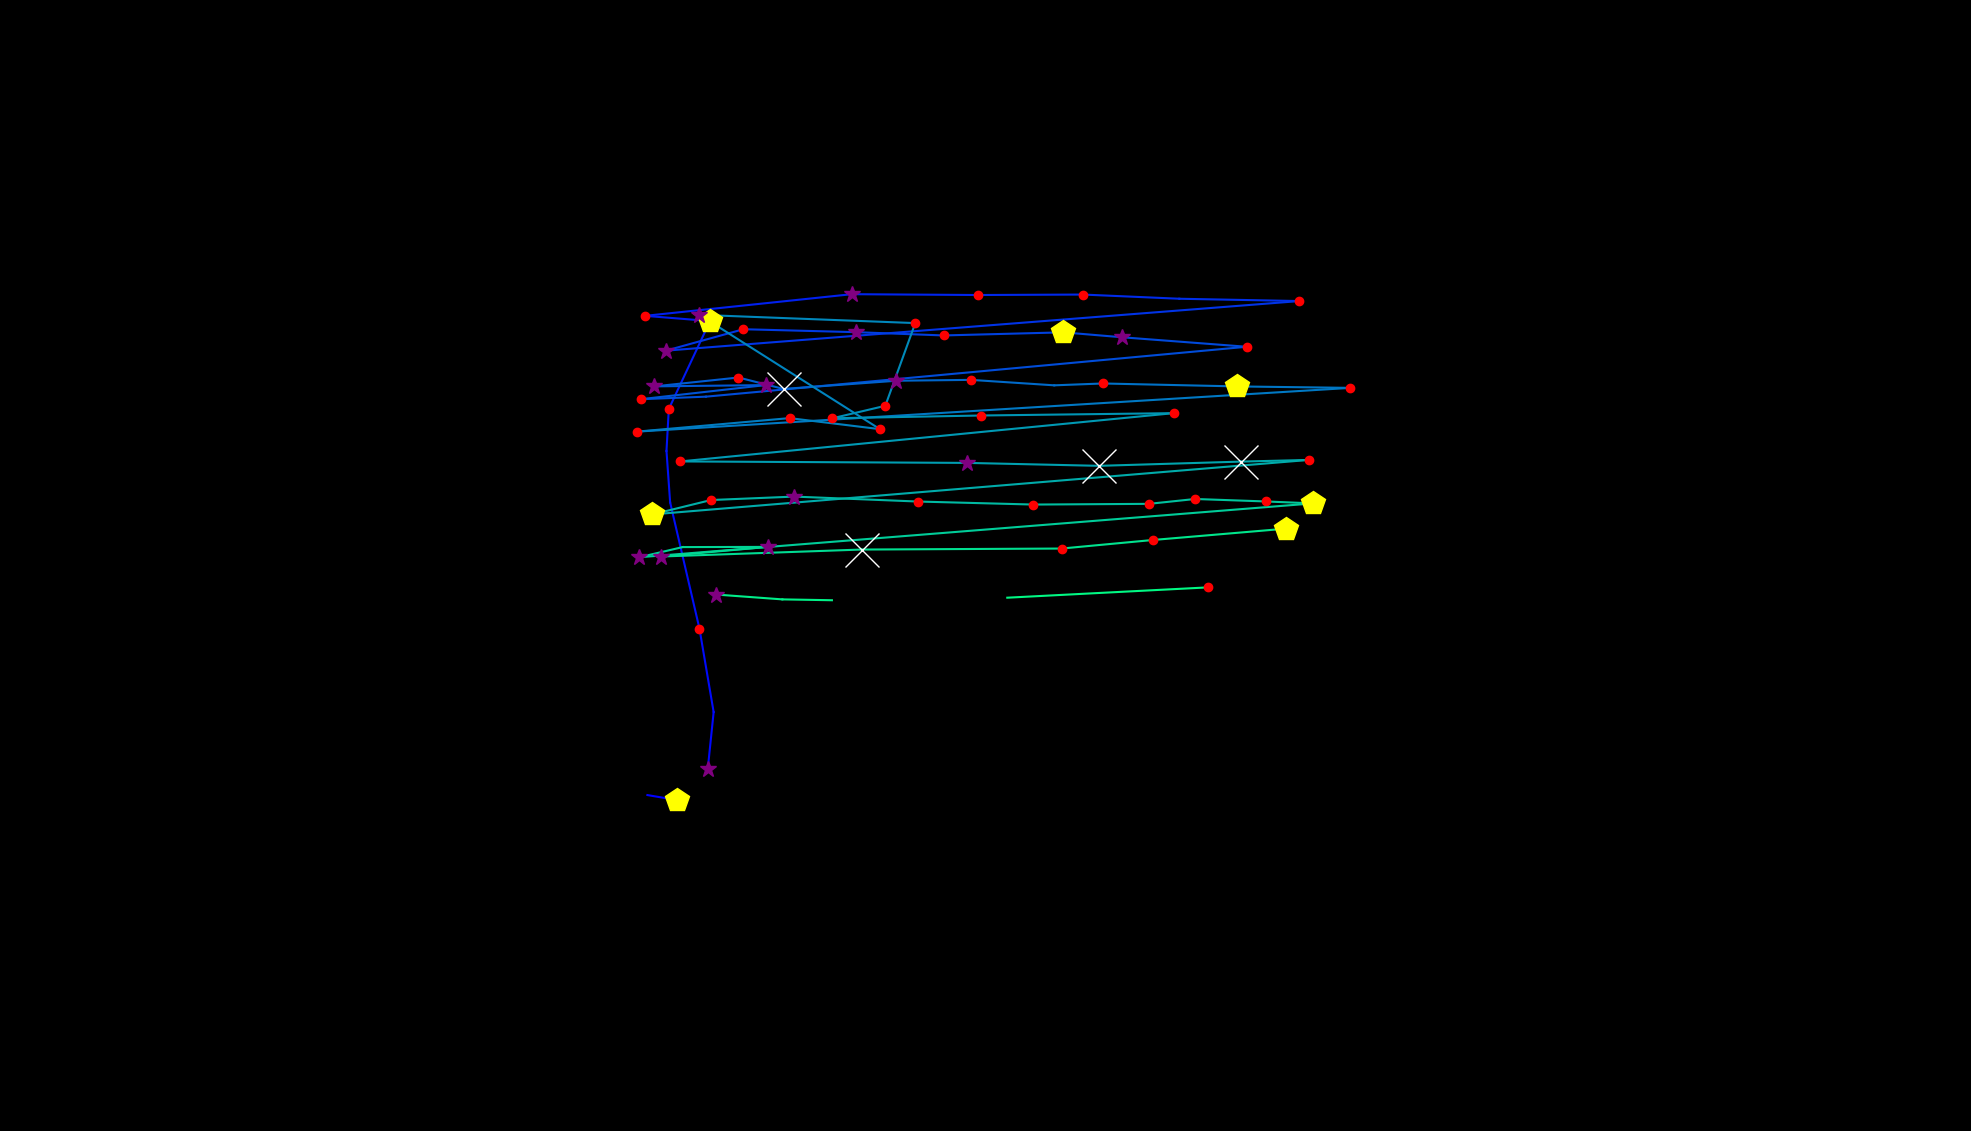

Values plotted in this chart, from the file beside it:
, fixation_id, timestamp, avg_gaze_x, avg_gaze_y, duration
0, 101.0, 34774, 879.4, 429.7, 506.1
1, 102.0, 35304, 840.8, 436.3, 12.05
2, 107.0, 37991, 919.2, 470.3, 253
3, 108.0, 38268, 926.8, 544, 108.4
4, 109.0, 38533, 908.4, 652.5, 228.9
5, 110.0, 38943, 870.3, 816.3, 108.4
6, 111.0, 39076, 865.6, 883.2, 108.4
7, 112.0, 39208, 868.6, 937.7, 180.7
8, 113.0, 39425, 922.1, 1052, 494
9, 114.0, 39955, 837.8, 1059, 120.5
10, 115.0, 40148, 1106, 1087, 289.2
11, 116.0, 40485, 1270, 1086, 156.6
12, 117.0, 40702, 1407, 1086, 120.5
13, 118.0, 40883, 1532, 1081, 96.39
14, 119.0, 41100, 1688, 1078, 192.8
15, 120.0, 41377, 864.9, 1013, 313.3
16, 121.0, 41811, 965.5, 1041, 192.8
17, 122.0, 42028, 1112, 1037, 277.1
18, 123.0, 42341, 1225, 1033, 156.6
19, 124.0, 42522, 1381, 1037, 433.8
20, 125.0, 42980, 1457, 1031, 253
21, 126.0, 43269, 1619, 1018, 192.8
22, 127.0, 43594, 916.7, 953.7, 108.4
23, 128.0, 43763, 832, 950.4, 228.9
24, 129.0, 44040, 994.2, 968.7, 373.5
25, 130.0, 44474, 850, 967, 253
26, 131.0, 44775, 959.1, 978.6, 241
27, 132.0, 45040, 1018, 963.7, 855.5
28, 133.0, 46052, 1164, 974.4, 289.2
29, 134.0, 46366, 1261, 975.5, 180.7
30, 135.0, 46594, 1369, 968.4, 108.4
31, 136.0, 46727, 1432, 970.8, 192.8
32, 137.0, 46992, 1607, 967, 542.2
33, 138.0, 47607, 1754, 965.1, 216.9
34, 139.0, 48040, 827.7, 908.3, 216.9
35, 140.0, 48342, 1025, 925.8, 156.6
36, 141.0, 48619, 1143, 911.5, 156.6
37, 142.0, 48848, 908.4, 1060, 277.1
38, 143.0, 49161, 1189, 1049, 168.7
39, 144.0, 49378, 1150, 941.8, 144.6
40, 145.0, 49547, 1081, 925.6, 216.9
41, 146.0, 49836, 1274, 929.2, 192.8
42, 147.0, 50125, 1524, 932.3, 180.7
43, 148.0, 50498, 883.6, 869.6, 204.8
44, 149.0, 50908, 1256, 867.7, 337.4
45, 150.0, 51306, 1428, 863.9, 843.4
46, 151.0, 52209, 1612, 869.4, 650.7
47, 152.0, 52884, 1700, 871.5, 168.7
48, 153.0, 53234, 847.3, 800.8, 494
49, 154.0, 53752, 923.4, 819.4, 204.8
50, 155.0, 53993, 1031, 823.9, 325.3
51, 156.0, 54342, 1192, 817.5, 144.6
52, 157.0, 54571, 1342, 813.6, 180.7
53, 158.0, 54836, 1492, 814.5, 228.9
54, 159.0, 55089, 1552, 820.8, 156.6
55, 160.0, 55270, 1644, 817.6, 168.7
56, 161.0, 55463, 1705, 815.1, 433.8
57, 162.0, 55993, 830.4, 745.1, 277.1
58, 163.0, 56294, 886.6, 758.3, 108.4
59, 164.0, 56439, 997.1, 758.6, 349.4
... 10 more rows
